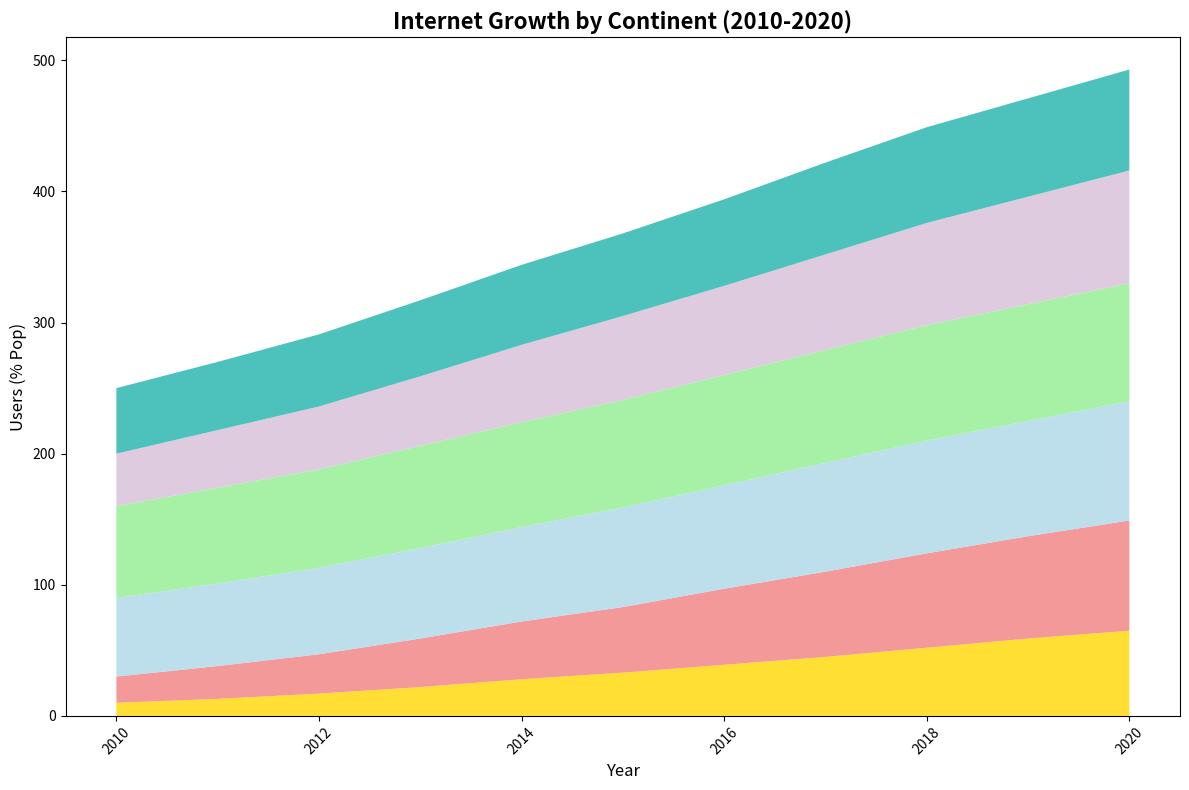

Source code (Python):
import matplotlib.pyplot as plt
import numpy as np

years = np.arange(2010, 2021)

africa_internet = [10, 13, 17, 22, 28, 33, 39, 45, 52, 59, 65]
asia_internet = [20, 25, 30, 37, 44, 50, 58, 65, 72, 78, 84]
europe_internet = [60, 63, 66, 69, 72, 76, 79, 83, 86, 88, 91]
north_america_internet = [70, 73, 75, 78, 80, 82, 84, 86, 88, 89, 90]
south_america_internet = [40, 44, 48, 53, 59, 64, 68, 73, 78, 82, 86]
oceania_internet = [50, 52, 55, 58, 61, 63, 66, 70, 73, 75, 77]

internet_usage = np.array([
    africa_internet, 
    asia_internet, 
    europe_internet, 
    north_america_internet, 
    south_america_internet,
    oceania_internet
])

fig, ax = plt.subplots(figsize=(12, 8))

ax.stackplot(years, internet_usage, 
             colors=['gold', 'lightcoral', 'lightblue', 'lightgreen', 'thistle', 'lightseagreen'], alpha=0.8)

ax.set_title("Internet Growth by Continent (2010-2020)", fontsize=16, fontweight='bold')
ax.set_xlabel("Year", fontsize=12)
ax.set_ylabel("Users (% Pop)", fontsize=12)

plt.xticks(rotation=45)
plt.tight_layout()

plt.show()
